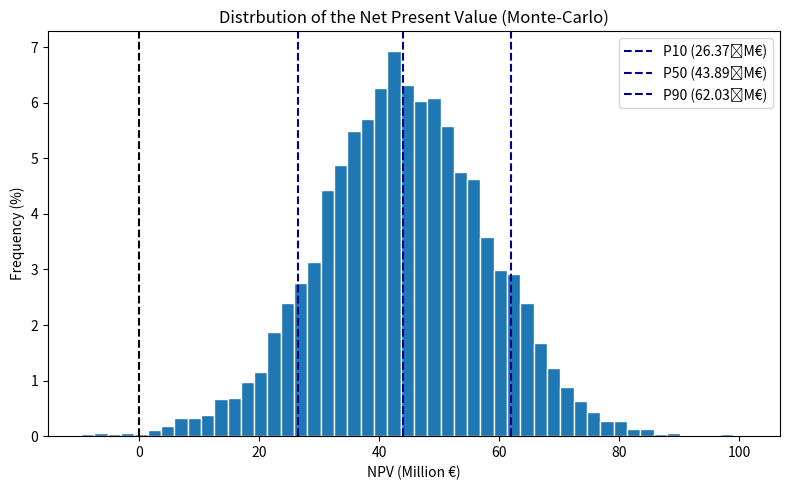

The matplotlib source for this figure:
import matplotlib.pyplot as plt
import numpy as np

# Neue CAPEX-Quantile (Euro)
CAPEX_P10 = 10_160_000.0   # 5,58 Mio €
CAPEX_P50 = 10_570_000.0   # 5,99 Mio €
CAPEX_P90 = 10_980_000.0   # 6,40 Mio €

# Unverändert – andere Randbedingungen
Q_P10, Q_P50, Q_P90 = 77.66, 88.76, 100.70
OPEX_P10, OPEX_P50, OPEX_P90 = 1_842_494.42, 2_493_592.47, 3_218_984.25
PRICE_PER_MWH, OPEX_GROWTH, DISCOUNT_RATE = 80.0, 0.02, 0.06
YEARS, N_SIM, RNG_SEED = 30, 10_000, 42

def lognormal_params(p10, p50, p90):
    z10, z90 = -1.2815515655446004, 1.2815515655446004
    mu = np.log(p50)
    sigma = (np.log(p90) - np.log(p10)) / (z90 - z10)
    return mu, sigma

# Parameter der Lognormal‑Verteilungen
MU_CAPEX, SIG_CAPEX = lognormal_params(CAPEX_P10, CAPEX_P50, CAPEX_P90)
MU_Q, SIG_Q = lognormal_params(Q_P10, Q_P50, Q_P90)
MU_OPEX1, SIG_OPEX1 = lognormal_params(OPEX_P10, OPEX_P50, OPEX_P90)

# Zufallsziehungen
rng = np.random.default_rng(RNG_SEED)
capex_draw = rng.lognormal(MU_CAPEX, SIG_CAPEX, N_SIM)
q_draw = rng.lognormal(MU_Q, SIG_Q, N_SIM)
opex1_draw = rng.lognormal(MU_OPEX1, SIG_OPEX1, N_SIM)

# Kapitalwert‑Simulation
t = np.arange(1, YEARS + 1)
discount = 1.0 / (1.0 + DISCOUNT_RATE) ** t
opex_fac = (1.0 + OPEX_GROWTH) ** (t - 1)

revenue_y1 = q_draw[:, None] * 1_000 * PRICE_PER_MWH
opex_year = opex1_draw[:, None] * opex_fac
net_cf = revenue_y1 - opex_year
disc_ops = (net_cf * discount).sum(axis=1)
npv = -capex_draw + disc_ops

# Empirische Quantile
p10_val, p50_val, p90_val = np.percentile(npv, [10, 50, 90]) / 1e6  # in Mio €

# Histogramm
weights = np.ones_like(npv) * 100.0 / len(npv)

plt.figure(figsize=(8, 5))
plt.hist(npv / 1e6, bins=50, edgecolor="white", weights=weights)
plt.axvline(0, linestyle="dashed", color="black")

# Quantil‑Linien
plt.axvline(p10_val, linestyle="dashed", color="darkblue", label=f"P10 ({p10_val:0.2f} M€)")
plt.axvline(p50_val, linestyle="dashed", color="darkblue", label=f"P50 ({p50_val:0.2f} M€)")
plt.axvline(p90_val, linestyle="dashed", color="darkblue", label=f"P90 ({p90_val:0.2f} M€)")

plt.xlabel("NPV (Million €)")
plt.ylabel("Frequency (%)")
plt.title("Distrbution of the Net Present Value (Monte‑Carlo)")
plt.legend()
plt.tight_layout()
plt.show()
